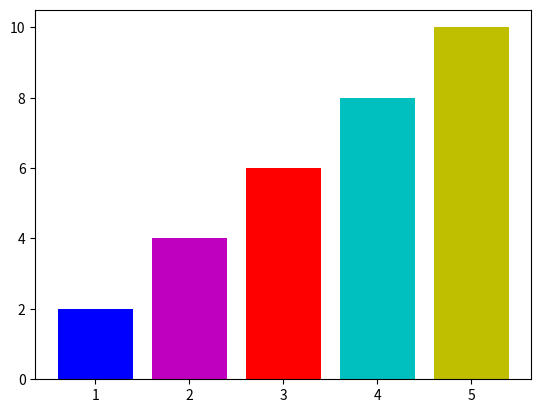
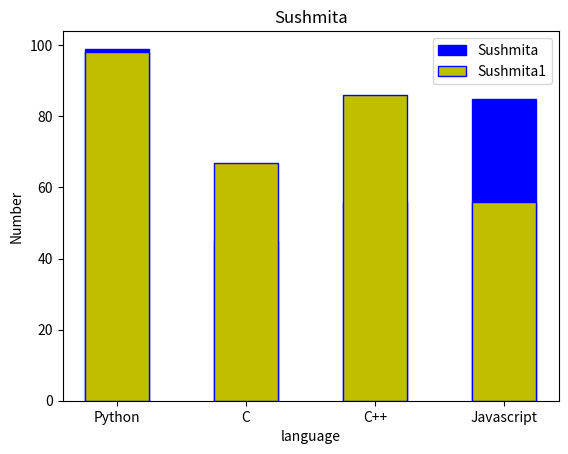

Here is the Python script that generated these plots, in order:
import os
os.environ['MPLCONFIGDIR'] = r'C:\Users\sushm\OneDrive\Desktop\Matplotlib'
import matplotlib.pyplot as plt
# from matplotlib import pyplot as plt
x=[1,2,3,4,5]
y=[2,4,6,8,10]
# plt.plot(x,y)
# plt.show()
c=["b","m","r","c","y"]
plt.bar(x,y,color=c)
plt.show()


# Bar plot
import os
os.environ['MPLCONFIGDIR'] = r'C:\Users\sushm\OneDrive\Desktop\Matplotlib'
import matplotlib.pyplot as plt
x=["Python","C","C++","Javascript"]
y=[99,45,56,85]
z=[98,67,86,56]
plt.xlabel("language")
plt.ylabel("Number")
plt.title("Sushmita")
width=0.2
# c=["y","b","m","g"]
plt.bar(x,y,width=0.5,color="b",edgecolor="b",label="Sushmita")
plt.bar(x,z,width=0.5,color="y",edgecolor="b",label="Sushmita1")
plt.legend()
plt.show()
